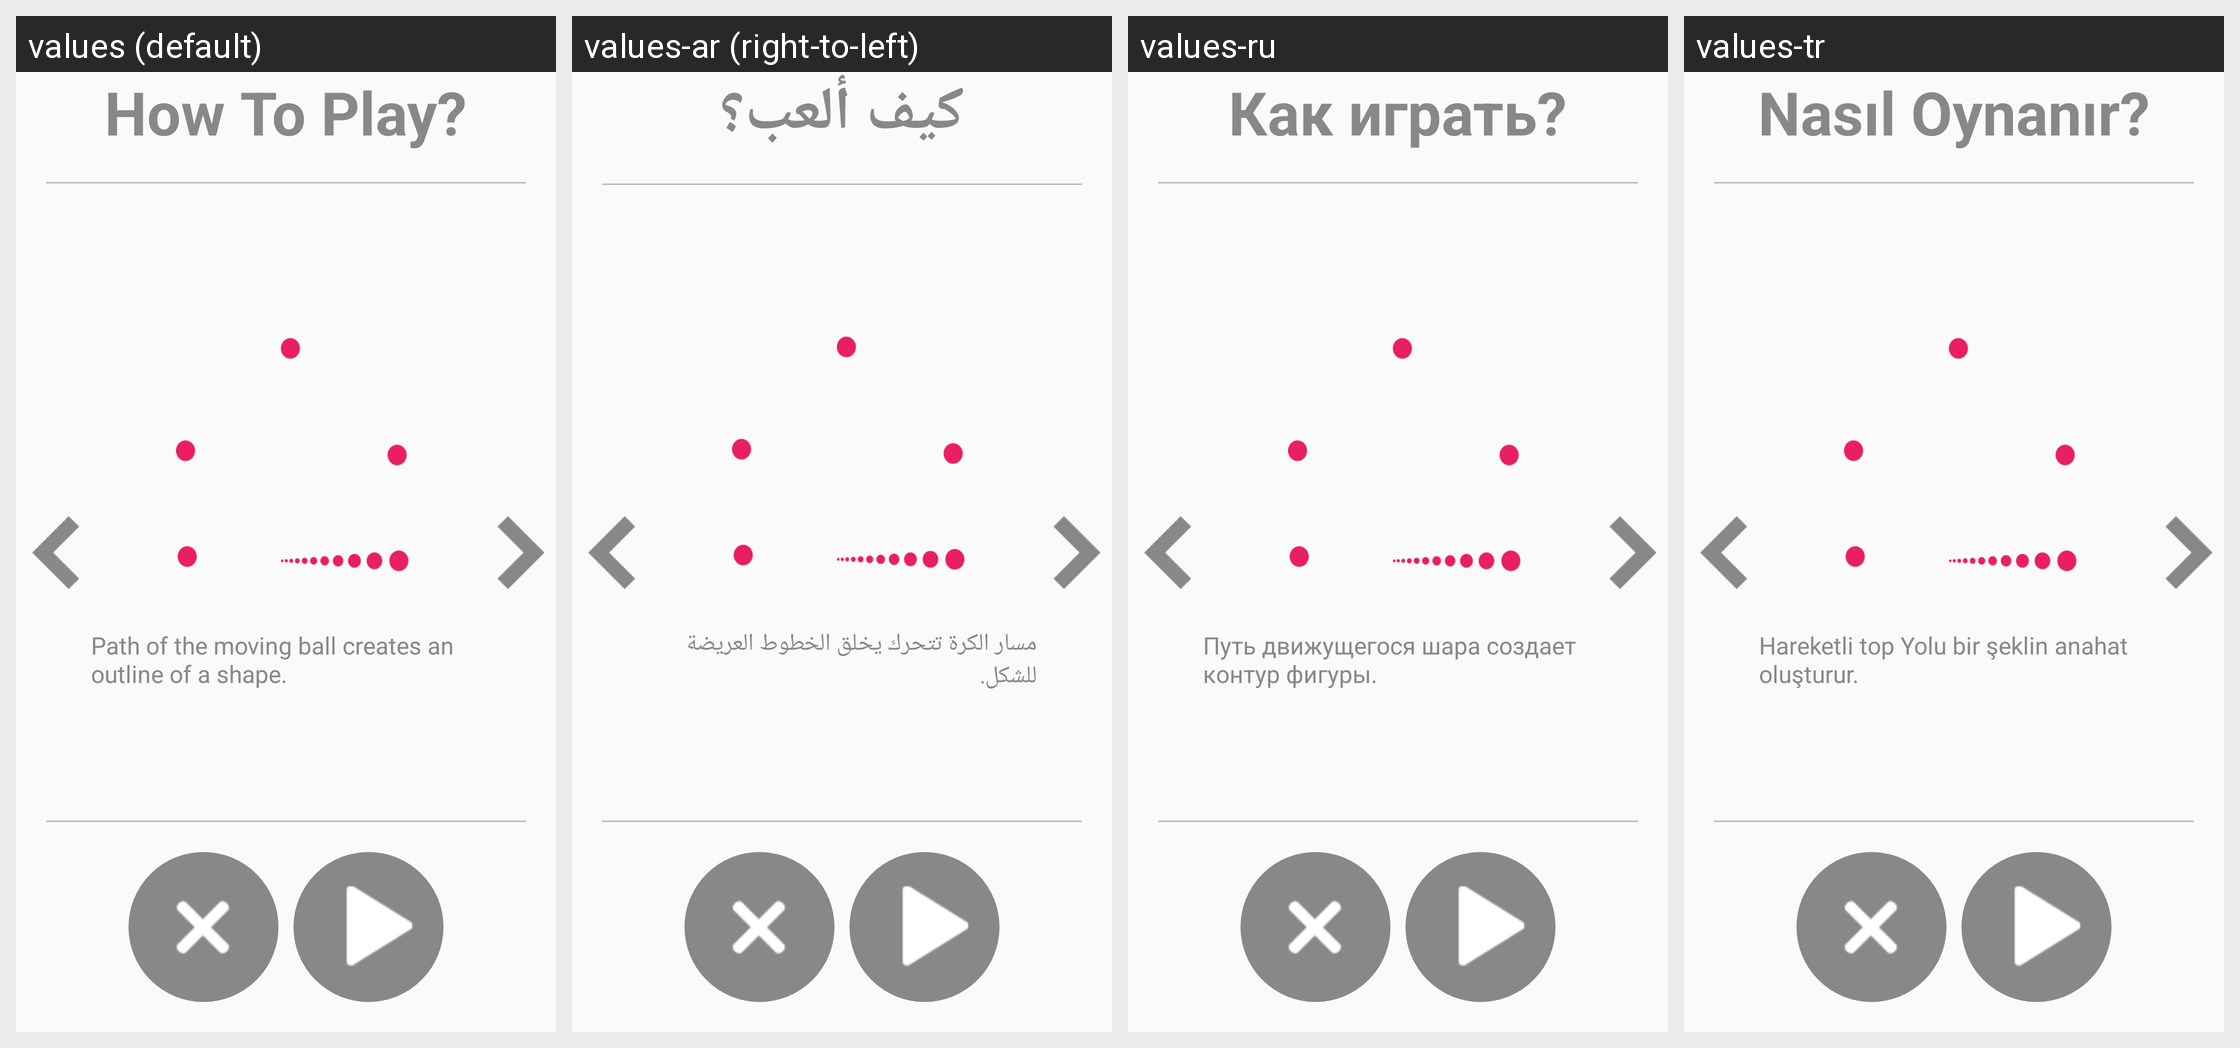

This grid shows one Android layout under several languages. Give, for every string resource on the screen, its name, the default text and each shown locale's text.
Android screen res/layout/activity_how_to_play_dancing_ball.xml rendered under 4 locales, left to right: values (default), values-ar (right-to-left), values-ru, values-tr. Device: Nexus 5 (rendered at 1080×1920; each locale shown at half size, 540×960, under a caption strip naming it); theme AppTheme.
Other locales in the repository, not shown: values-de, values-es, values-fr, values-hi, values-it, values-ja, values-ko, values-pt, values-zh.
Strings drawn on this screen, with the default value and each locale's value (text and hints the layout hard-codes, and strings that could not be matched under every locale, appear in the picture but are not listed):

how_to_play
  values: How To Play?
  values-ar: كيف ألعب؟
  values-ru: Как играть?
  values-tr: Nasıl Oynanır?

how_to_play_dancing_ball1
  values: Path of the moving ball creates an outline of a shape.
  values-ar: مسار الكرة تتحرك يخلق الخطوط العريضة للشكل.
  values-ru: Путь движущегося шара создает контур фигуры.
  values-tr: Hareketli top Yolu bir şeklin anahat oluşturur.
